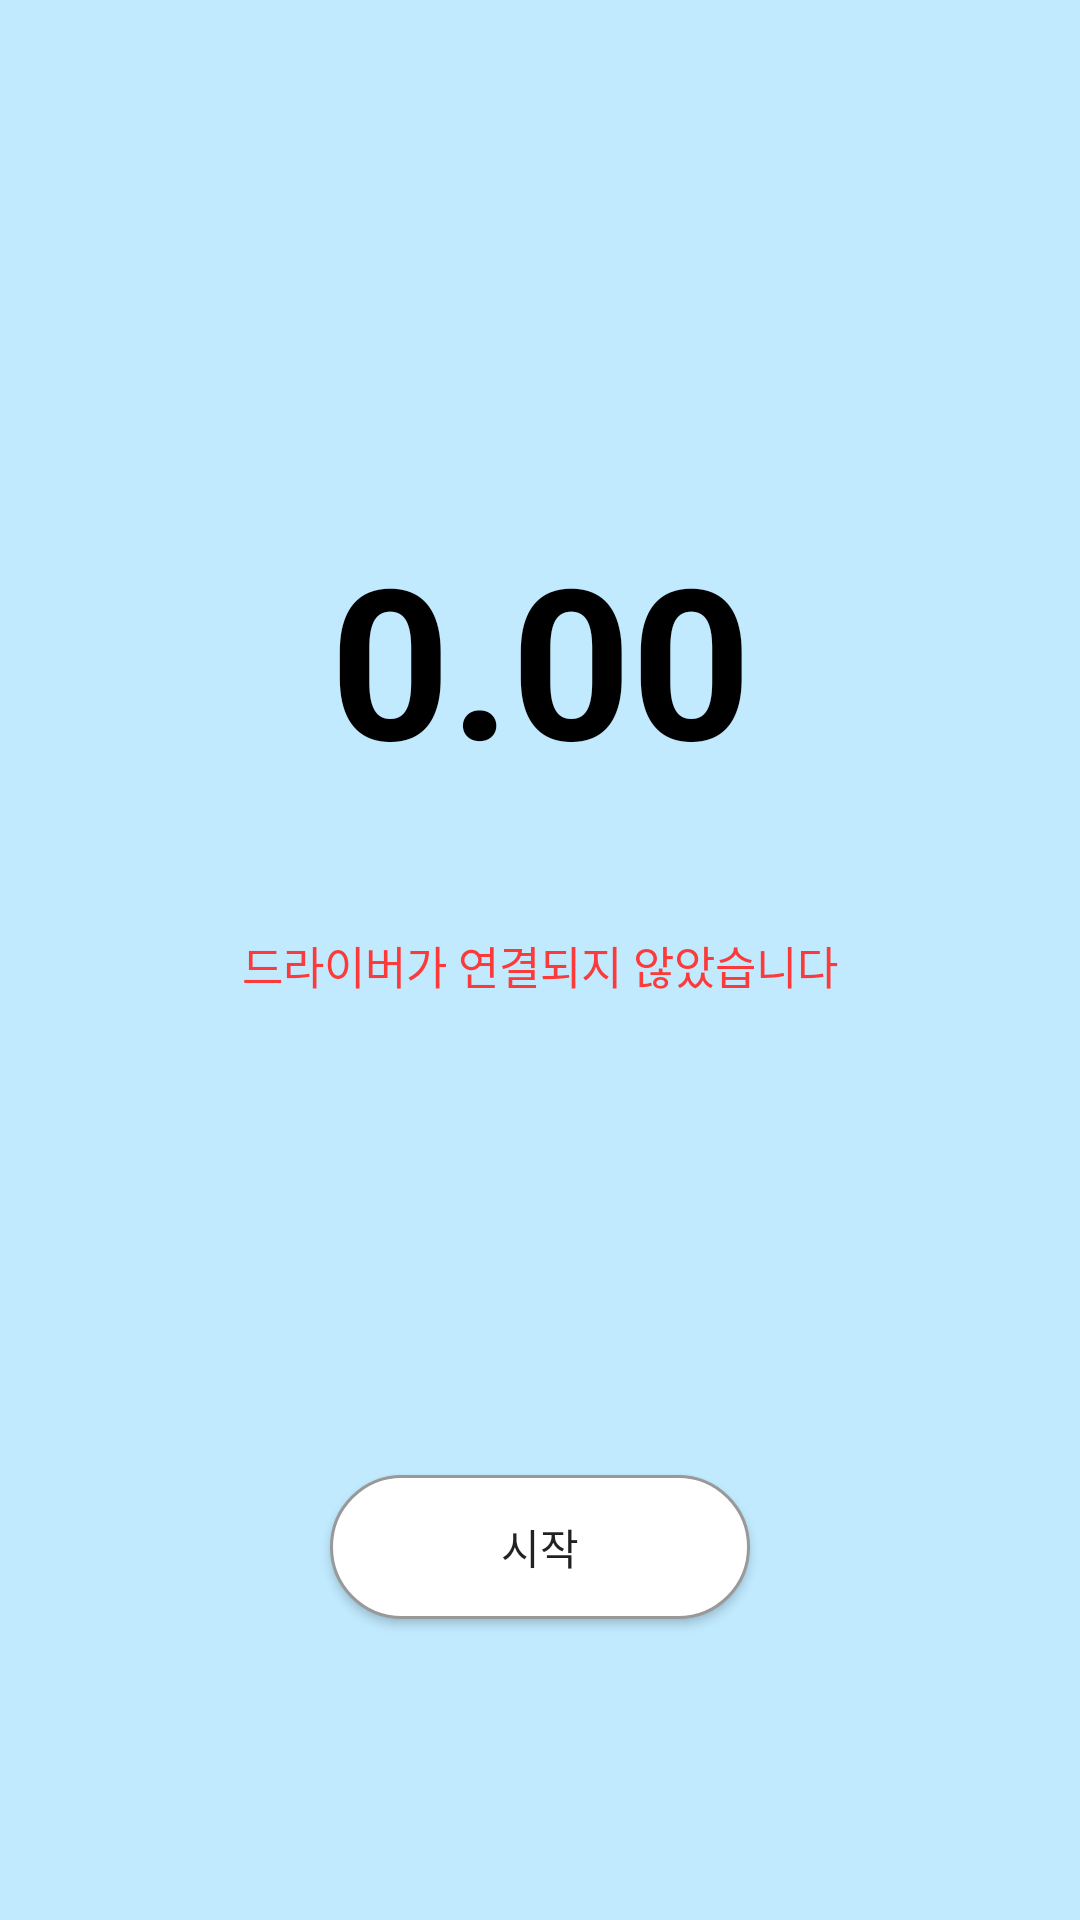

Write the Android layout XML for this screen, with the resource values it uses.
<!-- AndroidManifest.xml: application theme AppTheme -->
<!-- res/layout/fragment_measure.xml -->
<?xml version="1.0" encoding="utf-8"?>
<android.support.constraint.ConstraintLayout xmlns:android="http://schemas.android.com/apk/res/android"
    xmlns:app="http://schemas.android.com/apk/res-auto"
    xmlns:tools="http://schemas.android.com/tools"
    android:layout_width="match_parent"
    android:layout_height="match_parent"
    android:background="@color/colorBlueLight">

    <TextView
        android:id="@+id/textView_measure"
        android:layout_width="wrap_content"
        android:layout_height="wrap_content"
        android:layout_marginBottom="8dp"
        android:layout_marginEnd="8dp"
        android:layout_marginStart="8dp"
        android:layout_marginTop="8dp"
        android:textColor="@color/colorBlack"
        android:textSize="70sp"
        android:textStyle="bold"
        android:text="0.00"
        app:layout_constraintBottom_toBottomOf="parent"
        app:layout_constraintEnd_toEndOf="parent"
        app:layout_constraintStart_toStartOf="parent"
        app:layout_constraintTop_toTopOf="parent"
        app:layout_constraintVertical_bias="0.31"
        tools:text="0.00" />

    <TextView
        android:id="@+id/textView_measure_explain"
        android:layout_width="wrap_content"
        android:layout_height="wrap_content"
        android:layout_marginBottom="8dp"
        android:layout_marginEnd="8dp"
        android:layout_marginStart="8dp"
        android:layout_marginTop="8dp"
        android:text="드라이버가 연결되지 않았습니다"
        android:textColor="@color/colorBad"
        android:textSize="15sp"
        app:layout_constraintBottom_toBottomOf="parent"
        app:layout_constraintEnd_toEndOf="parent"
        app:layout_constraintStart_toStartOf="parent"
        app:layout_constraintTop_toBottomOf="@+id/textView_measure"
        app:layout_constraintVertical_bias="0.110000014" />

    <android.support.v7.widget.AppCompatButton
        android:id="@+id/button_measure_start"
        android:layout_width="0dp"
        android:layout_height="wrap_content"
        android:layout_marginBottom="8dp"
        android:layout_marginEnd="110dp"
        android:layout_marginStart="110dp"
        android:layout_marginTop="8dp"
        android:background="@drawable/white_rounded_button"
        android:text="시작"
        app:layout_constraintBottom_toBottomOf="parent"
        app:layout_constraintEnd_toEndOf="parent"
        app:layout_constraintStart_toStartOf="parent"
        app:layout_constraintTop_toBottomOf="@+id/textView_measure_explain"
        app:layout_constraintVertical_bias="0.62" />


</android.support.constraint.ConstraintLayout>
<!-- resources referenced by this layout -->
<resources>
  <color name="colorBad">#FC3A3A</color>
  <color name="colorBlack">#000000</color>
  <color name="colorBlueLight">#c1eaff</color>
  <!-- drawable white_rounded_button (drawable) -->
  <?xml version="1.0" encoding="utf-8"?>
  <selector xmlns:android="http://schemas.android.com/apk/res/android">
  
      <item
          android:state_pressed="true">
          <shape>
              <solid
                  android:color="@color/colorAccent"/>
              <stroke
                  android:color="@color/colorBlack"
                  android:width="1dp"/>
              <corners
                  android:radius="50dp"/>
          </shape>
      </item>
      <item>
          <shape>
              <solid
                  android:color="@color/colorWhite"/>
              <stroke
                  android:color="@color/colorGray"
                  android:width="1dp"/>
              <corners
                  android:radius="50dp"/>
          </shape>
      </item>
  
  
  </selector>
  <style name="AppTheme" parent="Theme.AppCompat.Light.NoActionBar">
          
          <item name="colorPrimary">@color/colorPrimary</item>
          <item name="colorPrimaryDark">@color/colorPrimaryDark</item>
          <item name="colorAccent">@color/colorAccent</item>
      </style>
  <color name="colorAccent">#28b8ff</color>
  <color name="colorWhite">#FFFFFF</color>
  <color name="colorGray">#999999</color>
  <color name="colorPrimary">#039BE5</color>
  <color name="colorPrimaryDark">#303F9F</color>
</resources>
